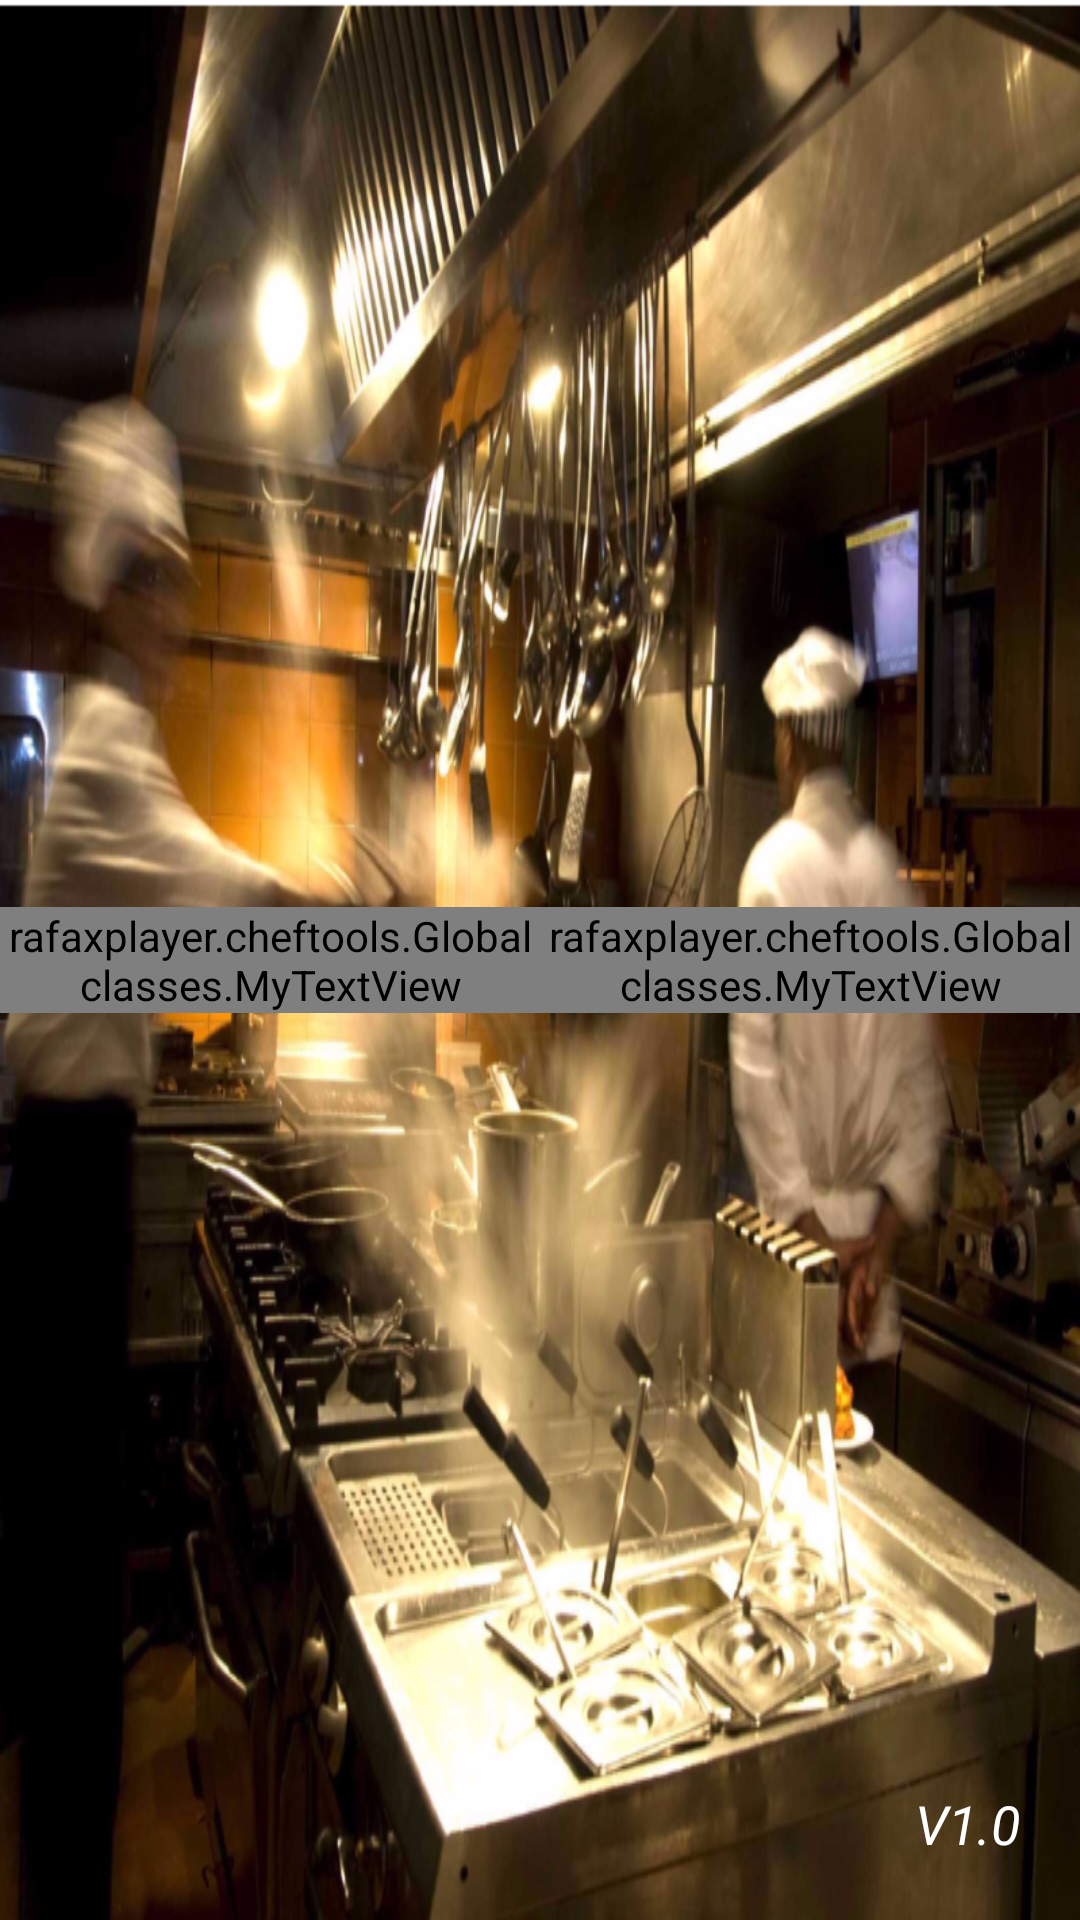

Android layout source for this screen:
<!-- AndroidManifest.xml: application theme AppTheme -->
<!-- res/layout/activity_intro.xml -->
<RelativeLayout xmlns:android="http://schemas.android.com/apk/res/android"
    android:layout_width="match_parent"
    android:layout_height="match_parent"
    android:background="@drawable/back_kitchen"
    android:id="@+id/background">


    <rafaxplayer.cheftools.Globalclasses.MyTextView
        android:id="@+id/textIntro1"
        android:layout_width="wrap_content"
        android:layout_height="wrap_content"
        android:layout_alignWithParentIfMissing="false"
        android:layout_centerVertical="true"
        android:layout_gravity="left|center_vertical"
        android:layout_toLeftOf="@+id/imageView"
        android:layout_toStartOf="@+id/imageView"
        android:shadowColor="@android:color/black"
        android:shadowDx="3"
        android:shadowDy="3"
        android:shadowRadius="1.5"
        android:text="Chef"
        android:textAppearance="?android:attr/textAppearanceLarge"
        android:textColor="@color/introred"
        android:textSize="@dimen/dimen_introtext" />

    <ImageView
        android:id="@+id/imageView"
        android:layout_width="wrap_content"
        android:layout_height="wrap_content"
        android:layout_centerHorizontal="true"
        android:layout_centerVertical="true"
        android:layout_gravity="center"
        android:src="@drawable/ic_toolbar_large" />

    
    <TextView
        android:id="@+id/textpro"
        android:layout_width="wrap_content"
        android:layout_height="wrap_content"
        android:layout_below="@+id/imageView"
        android:layout_centerHorizontal="true"
        android:layout_gravity="center_horizontal|bottom"
        android:alpha="0.0"
        android:text="For Professionals"
        android:textAppearance="?android:attr/textAppearanceMedium"
        android:textColor="@android:color/background_light"
        android:textStyle="normal|italic"
        android:typeface="sans" />

    <rafaxplayer.cheftools.Globalclasses.MyTextView
        android:id="@+id/textIntro2"
        android:layout_width="wrap_content"
        android:layout_height="wrap_content"

        android:layout_alignTop="@+id/textIntro1"
        android:shadowColor="@android:color/black"
        android:shadowDx="3"
        android:shadowDy="3"
        android:shadowRadius="1.5"
        android:layout_gravity="right|center_vertical"
        android:layout_toEndOf="@+id/imageView"
        android:text="Tools"
        android:textAppearance="?android:attr/textAppearanceLarge"
        android:textColor="@color/textTitletColor"
        android:textSize="@dimen/dimen_introtext" />

    <TextView
        android:id="@+id/textVersion"
        android:layout_width="wrap_content"
        android:layout_height="wrap_content"

        android:layout_gravity="center_horizontal|bottom"
        android:text="V1.0"
        android:textAppearance="?android:attr/textAppearanceMedium"
        android:textColor="@android:color/white"
        android:textStyle="normal|italic"
        android:typeface="sans"
        android:visibility="visible"
        android:layout_alignParentBottom="true"
        android:layout_marginBottom="20dp"
        android:layout_alignParentRight="true"
        android:layout_alignParentStart="false"
        android:layout_marginRight="20dp" />
</RelativeLayout>
<!-- resources referenced by this layout -->
<resources>
  <color name="introred">#cc0000</color>
  <color name="textTitletColor">#b8860b</color>
  <dimen name="dimen_introtext">35sp</dimen>
  <!-- drawable back_kitchen: jpg bitmap (drawable, 217800 bytes) -->
  <style name="AppTheme" parent="AppTheme.Base" />
  <style name="AppTheme.Base" parent="Theme.AppCompat.Light.NoActionBar">
          <item name="colorPrimary">@color/colorPrimary</item>
          <item name="colorPrimaryDark">@color/colorPrimaryDark</item>
          <item name="colorAccent">@color/colorAccent</item>
          <item name="windowNoTitle">true</item>
          <item name="android:textColorPrimary">@color/textTitletColor</item>
          <item name="windowActionBar">false</item>
          <item name="android:windowBackground">@color/windowBackgroundColor</item>
          <item name="android:editTextStyle">@style/EditStyle</item>
          <item name="md_background_color">@color/windowBackgroundColor</item>
          <item name="md_title_color">@color/colorPrimary</item>
          <item name="md_content_color">#ff565656</item>
          <item name="md_positive_color">#ff030101</item>
          <item name="md_neutral_color">#ff030101</item>
          <item name="md_negative_color">#ff030101</item>
          <item name="bs_bottomSheetStyle">@style/BottomSheet.StyleDialog</item>
      </style>
  <color name="colorPrimary">#8b4513</color>
  <color name="colorPrimaryDark">#5e200f</color>
  <color name="colorAccent">#802002</color>
  <color name="windowBackgroundColor">#D2B48C</color>
  <style name="EditStyle" parent="@android:style/Widget.EditText">
          <item name="android:background">@drawable/backedittext</item>
      </style>
  <style name="BottomSheet.StyleDialog" parent="BottomSheet.Dialog">
          <item name="android:backgroundDimAmount">0.5</item>
          <item name="android:windowAnimationStyle">@style/BottomSheet.Animation</item>
          <item name="android:textColorPrimary">@color/colorPrimary</item>
          <item name="android:textColorSecondary">@android:color/background_dark</item>
          <item name="android:textColorHint">#b8915f23</item>
          <item name="bs_dialogBackground">@color/windowBackgroundColor</item>
          <item name="bs_dividerColor">@color/colorPrimary</item>
          <item name="bs_numColumns">4</item>
          <item name="bs_listStyle">@style/BottomSheet.StyleList</item>
      </style>
  <!-- drawable backedittext (drawable) -->
  <?xml version="1.0" encoding="utf-8"?>
  <shape xmlns:android="http://schemas.android.com/apk/res/android">
      <solid android:color="@color/editBackgroundColor">
  
      </solid>
      <corners android:radius="5dp">
  
      </corners>
  
  
  </shape>
  <style name="BottomSheet.StyleList">
          <item name="android:listSelector">@drawable/bs_list_selector</item>
          <item name="android:layoutAnimation">@anim/bs_list_layout_fade_in</item>
      </style>
  <color name="editBackgroundColor">#38fdffd5</color>
  <!-- drawable bs_list_selector (drawable) -->
  <?xml version="1.0" encoding="utf-8"?>
  <selector xmlns:android="http://schemas.android.com/apk/res/android">
  
      <item android:state_pressed="true">
          <shape>
              <padding android:bottom="@dimen/dimen_padding_button" android:top="@dimen/dimen_padding_button" />
              <solid android:color="@color/textTitletColor" />
          </shape>
      </item>
      <item android:state_focused="true">
          <shape>
              <padding android:bottom="@dimen/dimen_padding_button" android:top="@dimen/dimen_padding_button" />
              <solid android:color="#77000000" />
          </shape>
      </item>
      <item android:drawable="@android:color/transparent" />
  
  </selector>
  <dimen name="dimen_padding_button">10dp</dimen>
</resources>
